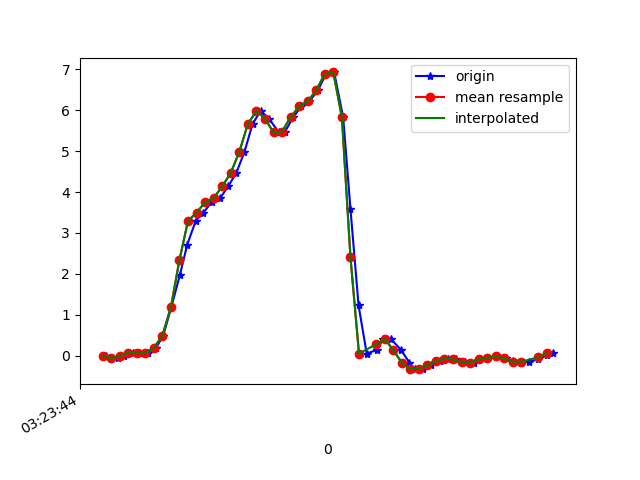

The file beside this chart, header and first rows:
1618543424589, 1239100764948203, 0.00435681, -0.23388352, 0.05629658
1618543424615, 1239100784024595, -0.05551, -0.03352, 9.7E-5
1618543424631, 1239100803062803, 6.916197E-4, -0.2363, 0.04408
1618543424651, 1239100822076243, 0.08133, -0.1203, 0.008649
1618543424667, 1239100841114467, 0.07033, -0.273, 0.0563
1618543424686, 1239100860152675, 0.06422, -0.1545, 0.02942
1618543424705, 1239100879176323, 0.1986, -0.07384, 0.06485
1618543424722, 1239100898215491, 0.4967, -0.06895, 0.05263
1618543424741, 1239100917254675, 1.196, 0.2756, 0.08806
1618543424761, 1239100936293843, 1.977, 0.052, 0.1601
1618543424778, 1239100955308211, 2.712, 0.4466, 0.132
1618543424798, 1239100974347379, 3.297, 0.09721, 0.1895
1618543424816, 1239100993352403, 3.497, 0.3513, 0.07584
1618543424835, 1239101012389363, 3.749, 0.355, 0.09417
1618543424855, 1239101031401555, 3.85, 0.289, 0.02575
1618543424874, 1239101050438547, 4.137, 0.6372, 0.01231
1618543424893, 1239101069475507, 4.467, 0.1925, -0.009677
1618543424912, 1239101088502195, 4.978, 0.796, -0.1196
1618543424931, 1239101107539923, 5.66, 0.8522, -0.127
1618543424950, 1239101126577651, 5.977, 0.8144, -0.149
1618543424969, 1239101145615379, 5.793, 0.7276, -0.1795
1618543424993, 1239101164628307, 5.452, 0.6177, -0.2333
1618543425007, 1239101183670611, 5.474, 0.5932, -0.2565
1618543425026, 1239101202683731, 5.822, 0.68, -0.3139
1618543425045, 1239101221721683, 6.093, 0.7875, -0.364
1618543425064, 1239101240759635, 6.214, 0.6849, -0.4422
1618543425084, 1239101259772755, 6.48, 0.6445, -0.4996
1618543425103, 1239101278810643, 6.886, 0.8351, -0.5326
1618543425122, 1239101297839763, 6.917, 1.083, -0.4666
1618543425143, 1239101316852499, 5.82, 1.145, -0.3139
1618543425160, 1239101335890131, 3.593, 0.8962, -0.2406
1618543425179, 1239101354927763, 1.233, 0.5688, -0.2638
1618543425198, 1239101373940627, 0.05933, 0.4442, -0.3322
1618543425223, 1239101392977427, 0.151, 0.4698, -0.2846
1618543425236, 1239101411990163, 0.4185, 0.4271, -0.188
1618543425255, 1239101431027731, 0.4124, 0.3281, -0.07687
1618543425278, 1239101450065363, 0.1522, 0.2096, 0.006206
1618543425298, 1239101469102931, -0.1642, 0.1131, 0.0453
1618543425311, 1239101488127187, -0.3218, 0.05811, 0.06607
1618543425330, 1239101507165139, -0.3096, 0.008019, 0.08684
1618543425349, 1239101526203027, -0.229, -0.02497, 0.09906
1618543425370, 1239101545216147, -0.1276, -0.03474, 0.08928
1618543425388, 1239101564254035, -0.06284, -0.02497, 0.07218
1618543425407, 1239101583267155, -0.08483, -0.01886, 0.04286
1618543425428, 1239101602253651, -0.152, -0.0213, 0.01109
1618543425449, 1239101621290259, -0.1618, -0.02863, -0.007233
1618543425464, 1239101640326867, -0.08361, -0.02375, -0.00479
1618543425483, 1239101659338707, -0.04696, -0.04207, 0.003762
1618543425503, 1239101678375251, -0.005417, -0.03841, 0.01598
1618543425524, 1239101697442771, -0.05917, -0.05307, 0.02575
1618543425540, 1239101716455251, -0.1264, -0.06284, 0.02942
1618543425559, 1239101735492563, -0.1618, -0.06651, 0.02698
1618543425578, 1239101754529875, -0.1374, -0.06406, 0.03186
1618543425600, 1239101773542483, -0.07872, -0.05551, 0.03186
1618543425619, 1239101792599507, 0.01413, -0.02619, 0.02942
1618543425635, 1239101811637203, 0.07522, 0.01168, 0.01598
